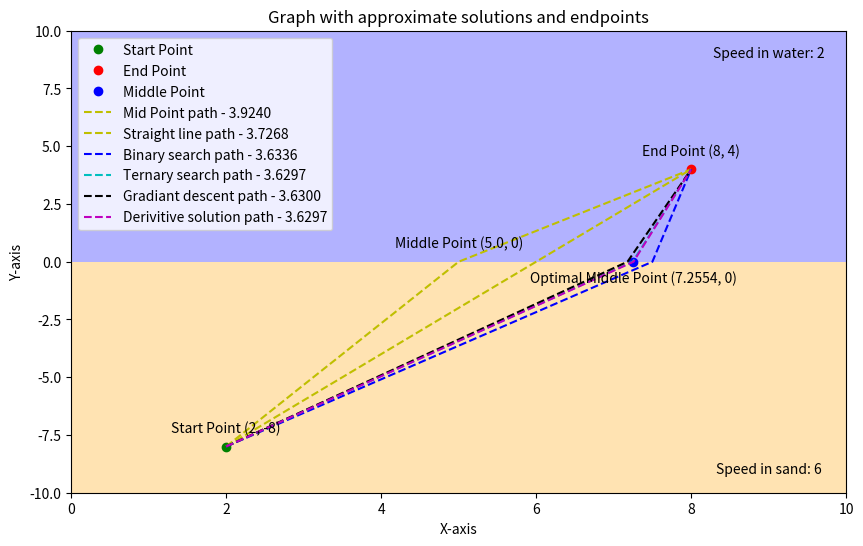

Write Python code to recreate this figure.
import matplotlib.pyplot as plt
import sympy
import numpy as np
import math


def line_equation_and_x_intercept(point1, point2):
    (x1, y1), (x2, y2) = point1, point2

    if x2 - x1 == 0:
        return "Vertical Line", None
    m = (y2 - y1) / (x2 - x1)
    b = y1 - m * x1

    line_eq = f"y = {m}x + {b}"
    x_intercept = -b / m if m != 0 else None
    
    return line_eq, (x_intercept, 0) if x_intercept is not None else "No x-axis intercept (Horizontal Line)"


def time_for_journey(s, m, e, v1, v2):
    def time_for_path(x1, y1, x2, y2, v):
        return math.sqrt((x1 - x2) ** 2 + (y1 - y2) ** 2) / v
    return time_for_path(*s, *m, v1) + time_for_path(*m, *e, v2)


def binary_search_min_time(start_point, end_point, x_bound, speed_in_sand, speed_in_water, tolerance=1e-6):
    lhs, rhs = x_bound
    while rhs - lhs > tolerance:
        mid = (lhs + rhs) / 2

        lhs_time = time_for_journey(start_point, (lhs, 0), end_point, speed_in_sand, speed_in_water) 
        mid_time = time_for_journey(start_point, (mid, 0), end_point, speed_in_sand, speed_in_water)
        
        if lhs_time < mid_time:
            rhs = mid
        else:
            lhs = mid

    final_middle_point = (mid, 0)
    final_total_time = time_for_journey(start_point, final_middle_point, end_point, speed_in_sand, speed_in_water)

    return final_middle_point, final_total_time


def ternary_search_min_time(start_point, end_point, x_bound, speed_in_sand, speed_in_water, tolerance=1e-6):
    lhs, rhs = x_bound

    while rhs - lhs > tolerance:
        one_third = (rhs - lhs) / 3
        mid1 = lhs + one_third
        mid2 = rhs - one_third

        time_mid1 = time_for_journey(start_point, (mid1, 0), end_point, speed_in_sand, speed_in_water)
        time_mid2 = time_for_journey(start_point, (mid2, 0), end_point, speed_in_sand, speed_in_water)

        if time_mid1 < time_mid2:
            rhs = mid2
        else:
            lhs = mid1

    final_middle_point = ((lhs + rhs) / 2, 0)
    final_total_time = time_for_journey(start_point, final_middle_point, end_point, speed_in_sand, speed_in_water)

    return final_middle_point, final_total_time


def gradient_descent_min_time(start_point, end_point, x_bound, speed_in_sand, speed_in_water, learning_rate=0.01, tolerance=1e-6):
    def gradient_of_time_for_journey(x, start_point, end_point, speed_in_sand, speed_in_water):
        # Partial derivative with respect to x
        dx_sand = (x - start_point[0]) / (speed_in_sand * math.sqrt((x - start_point[0])**2 + start_point[1]**2))
        dx_water = (x - end_point[0]) / (speed_in_water * math.sqrt((x - end_point[0])**2 + end_point[1]**2))
        return dx_sand + dx_water

    current_x = (x_bound[0] + x_bound[1]) / 2
    difference = tolerance + 1  # Initialize with a value greater than tolerance

    while difference > tolerance:
        gradient = gradient_of_time_for_journey(current_x, start_point, end_point, speed_in_sand, speed_in_water)
        new_x = current_x - learning_rate * gradient
        new_time = time_for_journey(start_point, (new_x, 0), end_point, speed_in_sand, speed_in_water)
        current_time = time_for_journey(start_point, (current_x, 0), end_point, speed_in_sand, speed_in_water)

        difference = abs(new_time - current_time)
        current_x = new_x

    final_middle_point = (current_x, 0)
    final_total_time = time_for_journey(start_point, final_middle_point, end_point, speed_in_sand, speed_in_water)
    
    return final_middle_point, final_total_time


def derivitive_solve_min_time(start_point, end_point, speed_in_sand, speed_in_water):
    x = sympy.symbols('x')
    tx = (sympy.sqrt(sympy.Pow(x - start_point[0], 2) + sympy.Pow(start_point[1], 2)) / speed_in_sand) + \
        (sympy.sqrt(sympy.Pow(x - end_point[0], 2) + sympy.Pow(end_point[1], 2)) / speed_in_water)
    # print(tx)
    optimal_x_solutions = sympy.solve(tx.diff(x), x)
    approx_optimal_x = [sol.evalf() for sol in optimal_x_solutions][0]
    
    final_middle_point = (approx_optimal_x, 0)
    final_total_time = time_for_journey(start_point, final_middle_point, end_point, speed_in_sand, speed_in_water)
    
    return final_middle_point, final_total_time


if __name__ == "__main__":
    x_bound = (0, 10)
    y_bound = (-10, 10)

    speed_in_sand = 6
    speed_in_water = 2
    start_point = (2, -8)
    end_point = (8, 4)


    mp_middle_point = ((start_point[0] + end_point[0]) / 2, 0)
    mp_min_total_time = time_for_journey(start_point, mp_middle_point, end_point, speed_in_sand, speed_in_water)
    bs_middle_point, bs_min_total_time = binary_search_min_time(start_point, end_point, x_bound, speed_in_sand, speed_in_water)
    ts_middle_point, ts_min_total_time = ternary_search_min_time(start_point, end_point, x_bound, speed_in_sand, speed_in_water)
    gd_middle_point, gd_min_total_time = gradient_descent_min_time(start_point, end_point, x_bound, speed_in_sand, speed_in_water)
    ds_middle_point, ds_min_total_time = derivitive_solve_min_time(start_point, end_point, speed_in_sand, speed_in_water)
    _, sl_middle_point = line_equation_and_x_intercept(start_point, end_point)
    sl_min_total_time = time_for_journey(start_point, sl_middle_point, end_point, speed_in_sand, speed_in_water)
    
    # Create a figure and axis
    fig, ax = plt.subplots(figsize=(10, 6), dpi=100)

    # Plotting the points
    ax.plot(*start_point,  'go', label='Start Point')
    ax.plot(*end_point,    'ro', label='End Point')
    ax.plot(*ds_middle_point, 'bo', label='Middle Point')
    
    # Annotating the points
    ax.annotate(f'Start Point {start_point}', (start_point[0], start_point[1]), textcoords="offset points", xytext=(0,10), ha='center')
    ax.annotate(f'End Point {end_point}', (end_point[0], end_point[1]), textcoords="offset points", xytext=(0,10), ha='center')
    ax.annotate(f'Middle Point {mp_middle_point}', (mp_middle_point[0], mp_middle_point[1]), textcoords="offset points", xytext=(0,10), ha='center')
    ax.annotate(f'Optimal Middle Point ({ds_middle_point[0]:.4f}, {ds_middle_point[1]})', (ds_middle_point[0], ds_middle_point[1]), textcoords="offset points", xytext=(0,-15), ha='center')

    # Connecting paths
    ax.plot([start_point[0], mp_middle_point[0], end_point[0]], 
            [start_point[1], mp_middle_point[1], end_point[1]], 
            'y--', label=f'Mid Point path - {mp_min_total_time:.4f}')
    ax.plot([start_point[0], sl_middle_point[0], end_point[0]], 
            [start_point[1], sl_middle_point[1], end_point[1]], 
            'y--', label=f'Straight line path - {sl_min_total_time:.4f}')
    ax.plot([start_point[0], bs_middle_point[0], end_point[0]], 
            [start_point[1], bs_middle_point[1], end_point[1]], 
            'b--', label=f'Binary search path - {bs_min_total_time:.4f}')
    ax.plot([start_point[0], ts_middle_point[0] - 0.01, end_point[0]], 
            [start_point[1], ts_middle_point[1], end_point[1]], 
            'c--', label=f'Ternary search path - {ts_min_total_time:.4f}')
    ax.plot([start_point[0], gd_middle_point[0], end_point[0]], 
            [start_point[1], gd_middle_point[1], end_point[1]], 
            'k--', label=f'Gradiant descent path - {gd_min_total_time:.4f}')
    ax.plot([start_point[0], ds_middle_point[0], end_point[0]], 
            [start_point[1], ds_middle_point[1], end_point[1]], 
            'm--', label=f'Derivitive solution path - {ds_min_total_time:.4f}')
    
 
    # Fill area under and above the x-axis (Ox)
    x = np.linspace(*x_bound)
    ax.fill_between(x, 0, y_bound[1], facecolor='blue', alpha=0.3, interpolate=True)
    ax.fill_between(x, y_bound[0], 0, facecolor='orange', alpha=0.3, interpolate=True)

    # Write speed in coresponding terrains
    plt.text(0.9, 0.95, f'Speed in water: {speed_in_water}',
     horizontalalignment='center',
     verticalalignment='center',
     transform = ax.transAxes)
    plt.text(0.9, 0.05, f'Speed in sand: {speed_in_sand}',
     horizontalalignment='center',
     verticalalignment='center',
     transform = ax.transAxes)
    
    # Set settings
    plt.xlim(x_bound)
    plt.ylim(y_bound)
    plt.xlabel('X-axis')
    plt.ylabel('Y-axis')
    plt.title('Graph with approximate solutions and endpoints')
    plt.legend()
    plt.show()
